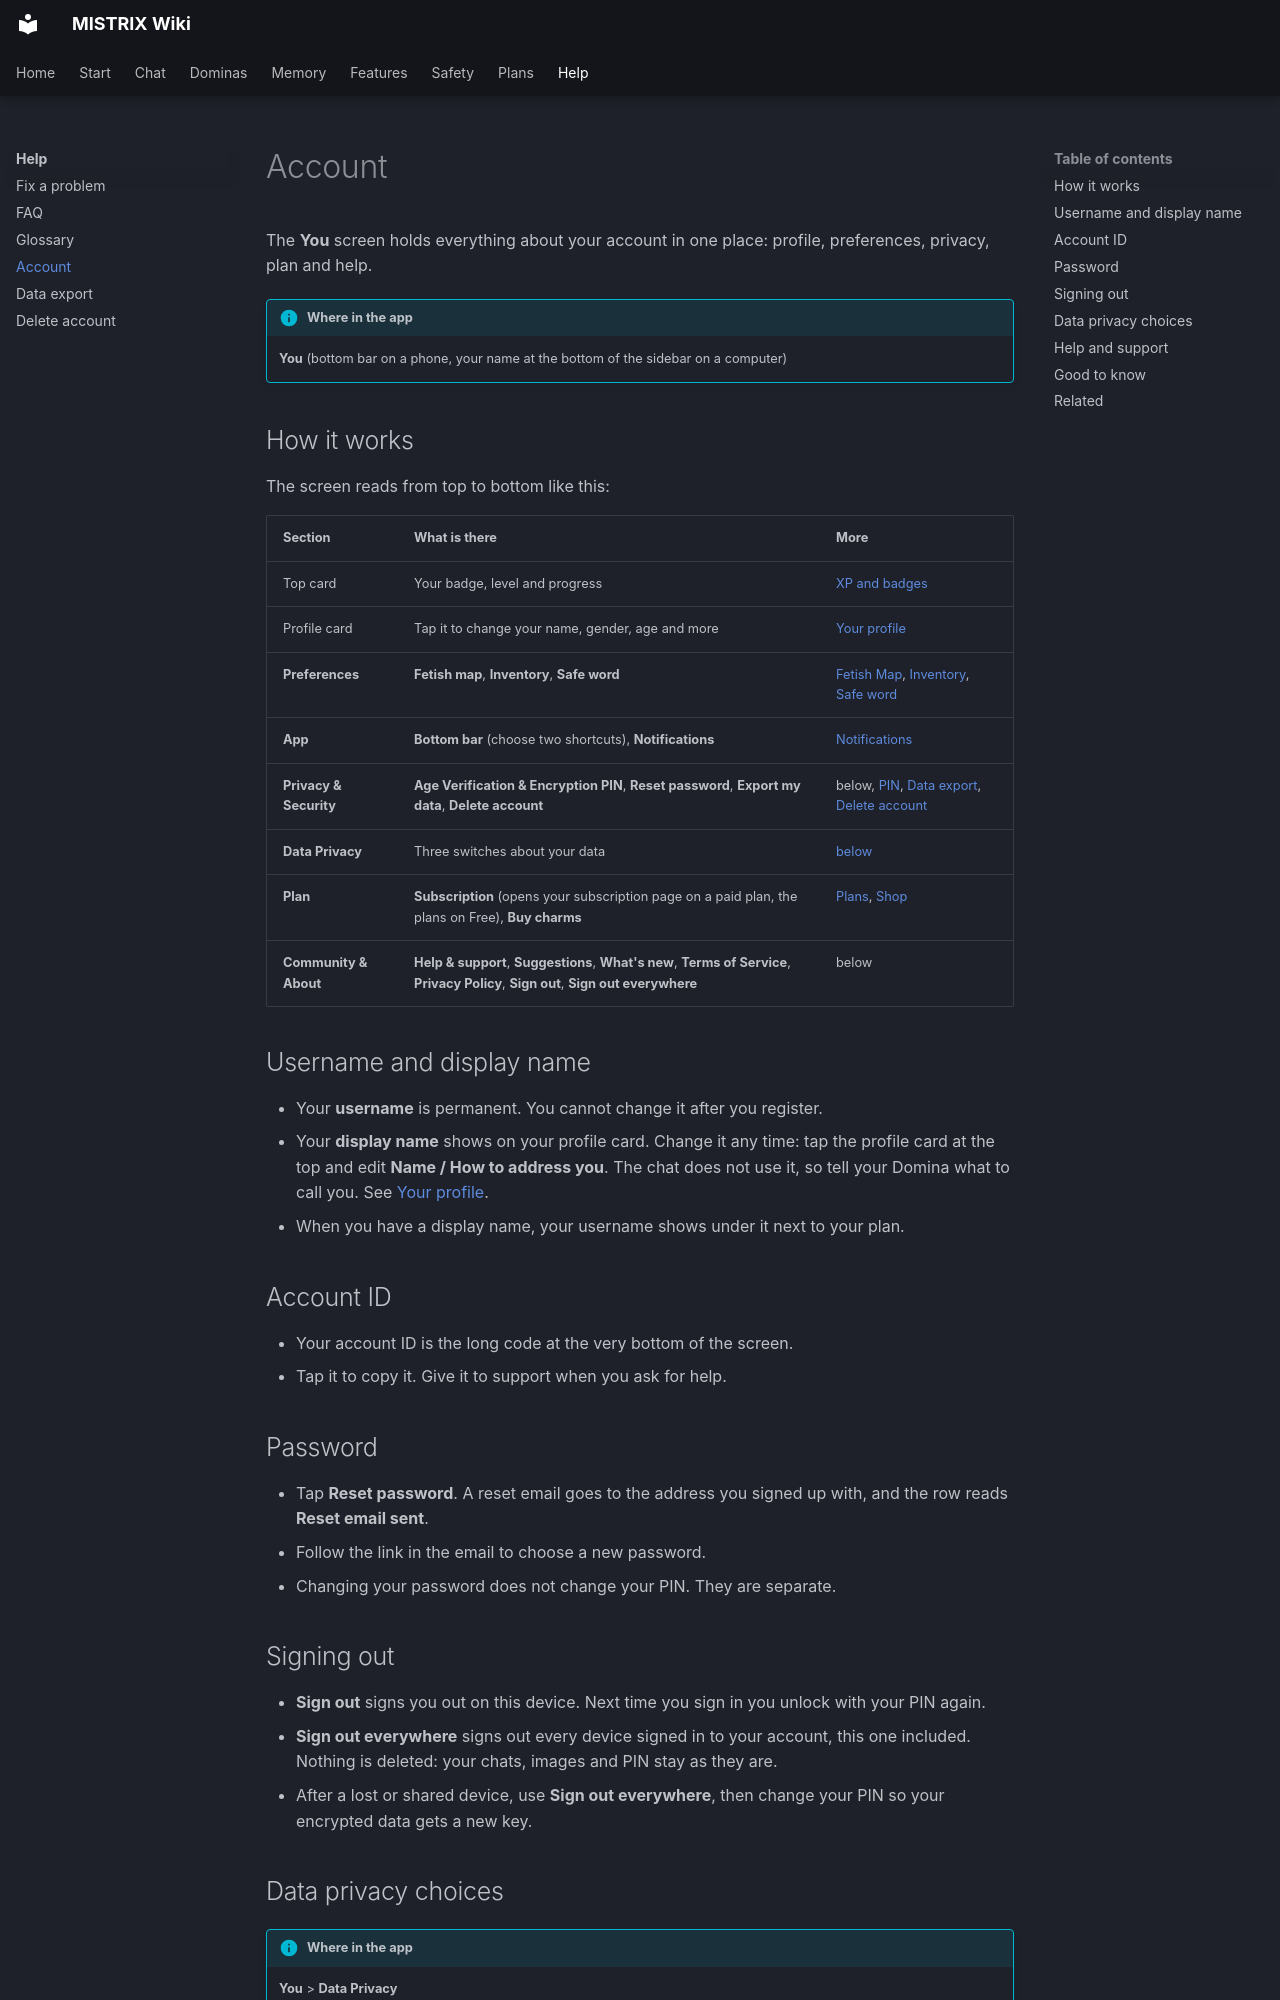

repository: ItsDedSec00/mistrix-wiki · page: help/account/index.html · generator: mkdocs

---
title: "Account"
description: "Your account screen: profile, username and account ID, password, signing out, and your data privacy choices."
tags: [Help]
---
# Account

The **You** screen holds everything about your account in one place: profile, preferences, privacy, plan and help.

!!! info "Where in the app"
    **You** (bottom bar on a phone, your name at the bottom of the sidebar on a computer)

## How it works

The screen reads from top to bottom like this:

| Section | What is there | More |
|---|---|---|
| Top card | Your badge, level and progress | [XP and badges](../plans/xp-and-badges.md) |
| Profile card | Tap it to change your name, gender, age and more | [Your profile](../memory/your-profile.md) |
| **Preferences** | **Fetish map**, **Inventory**, **Safe word** | [Fetish Map](../memory/fetish-map.md), [Inventory](../memory/inventory.md), [Safe word](../safety/safe-word.md) |
| **App** | **Bottom bar** (choose two shortcuts), **Notifications** | [Notifications](../features/notifications.md) |
| **Privacy & Security** | **Age Verification & Encryption PIN**, **Reset password**, **Export my data**, **Delete account** | below, [PIN](../start/pin.md), [Data export](data-export.md), [Delete account](delete-account.md) |
| **Data Privacy** | Three switches about your data | [below](#data-privacy-choices) |
| **Plan** | **Subscription** (opens your subscription page on a paid plan, the plans on Free), **Buy charms** | [Plans](../plans/index.md), [Shop](../plans/shop.md) |
| **Community & About** | **Help & support**, **Suggestions**, **What's new**, **Terms of Service**, **Privacy Policy**, **Sign out**, **Sign out everywhere** | below |

## Username and display name

- Your **username** is permanent. You cannot change it after you register.
- Your **display name** shows on your profile card. Change it any time: tap the profile card at the top and edit **Name / How to address you**. The chat does not use it, so tell your Domina what to call you. See [Your profile](../memory/your-profile.md).
- When you have a display name, your username shows under it next to your plan.

## Account ID

- Your account ID is the long code at the very bottom of the screen.
- Tap it to copy it. Give it to support when you ask for help.

## Password

- Tap **Reset password**. A reset email goes to the address you signed up with, and the row reads **Reset email sent**.
- Follow the link in the email to choose a new password.
- Changing your password does not change your PIN. They are separate.

## Signing out

- **Sign out** signs you out on this device. Next time you sign in you unlock with your PIN again.
- **Sign out everywhere** signs out every device signed in to your account, this one included. Nothing is deleted: your chats, images and PIN stay as they are.
- After a lost or shared device, use **Sign out everywhere**, then change your PIN so your encrypted data gets a new key.
